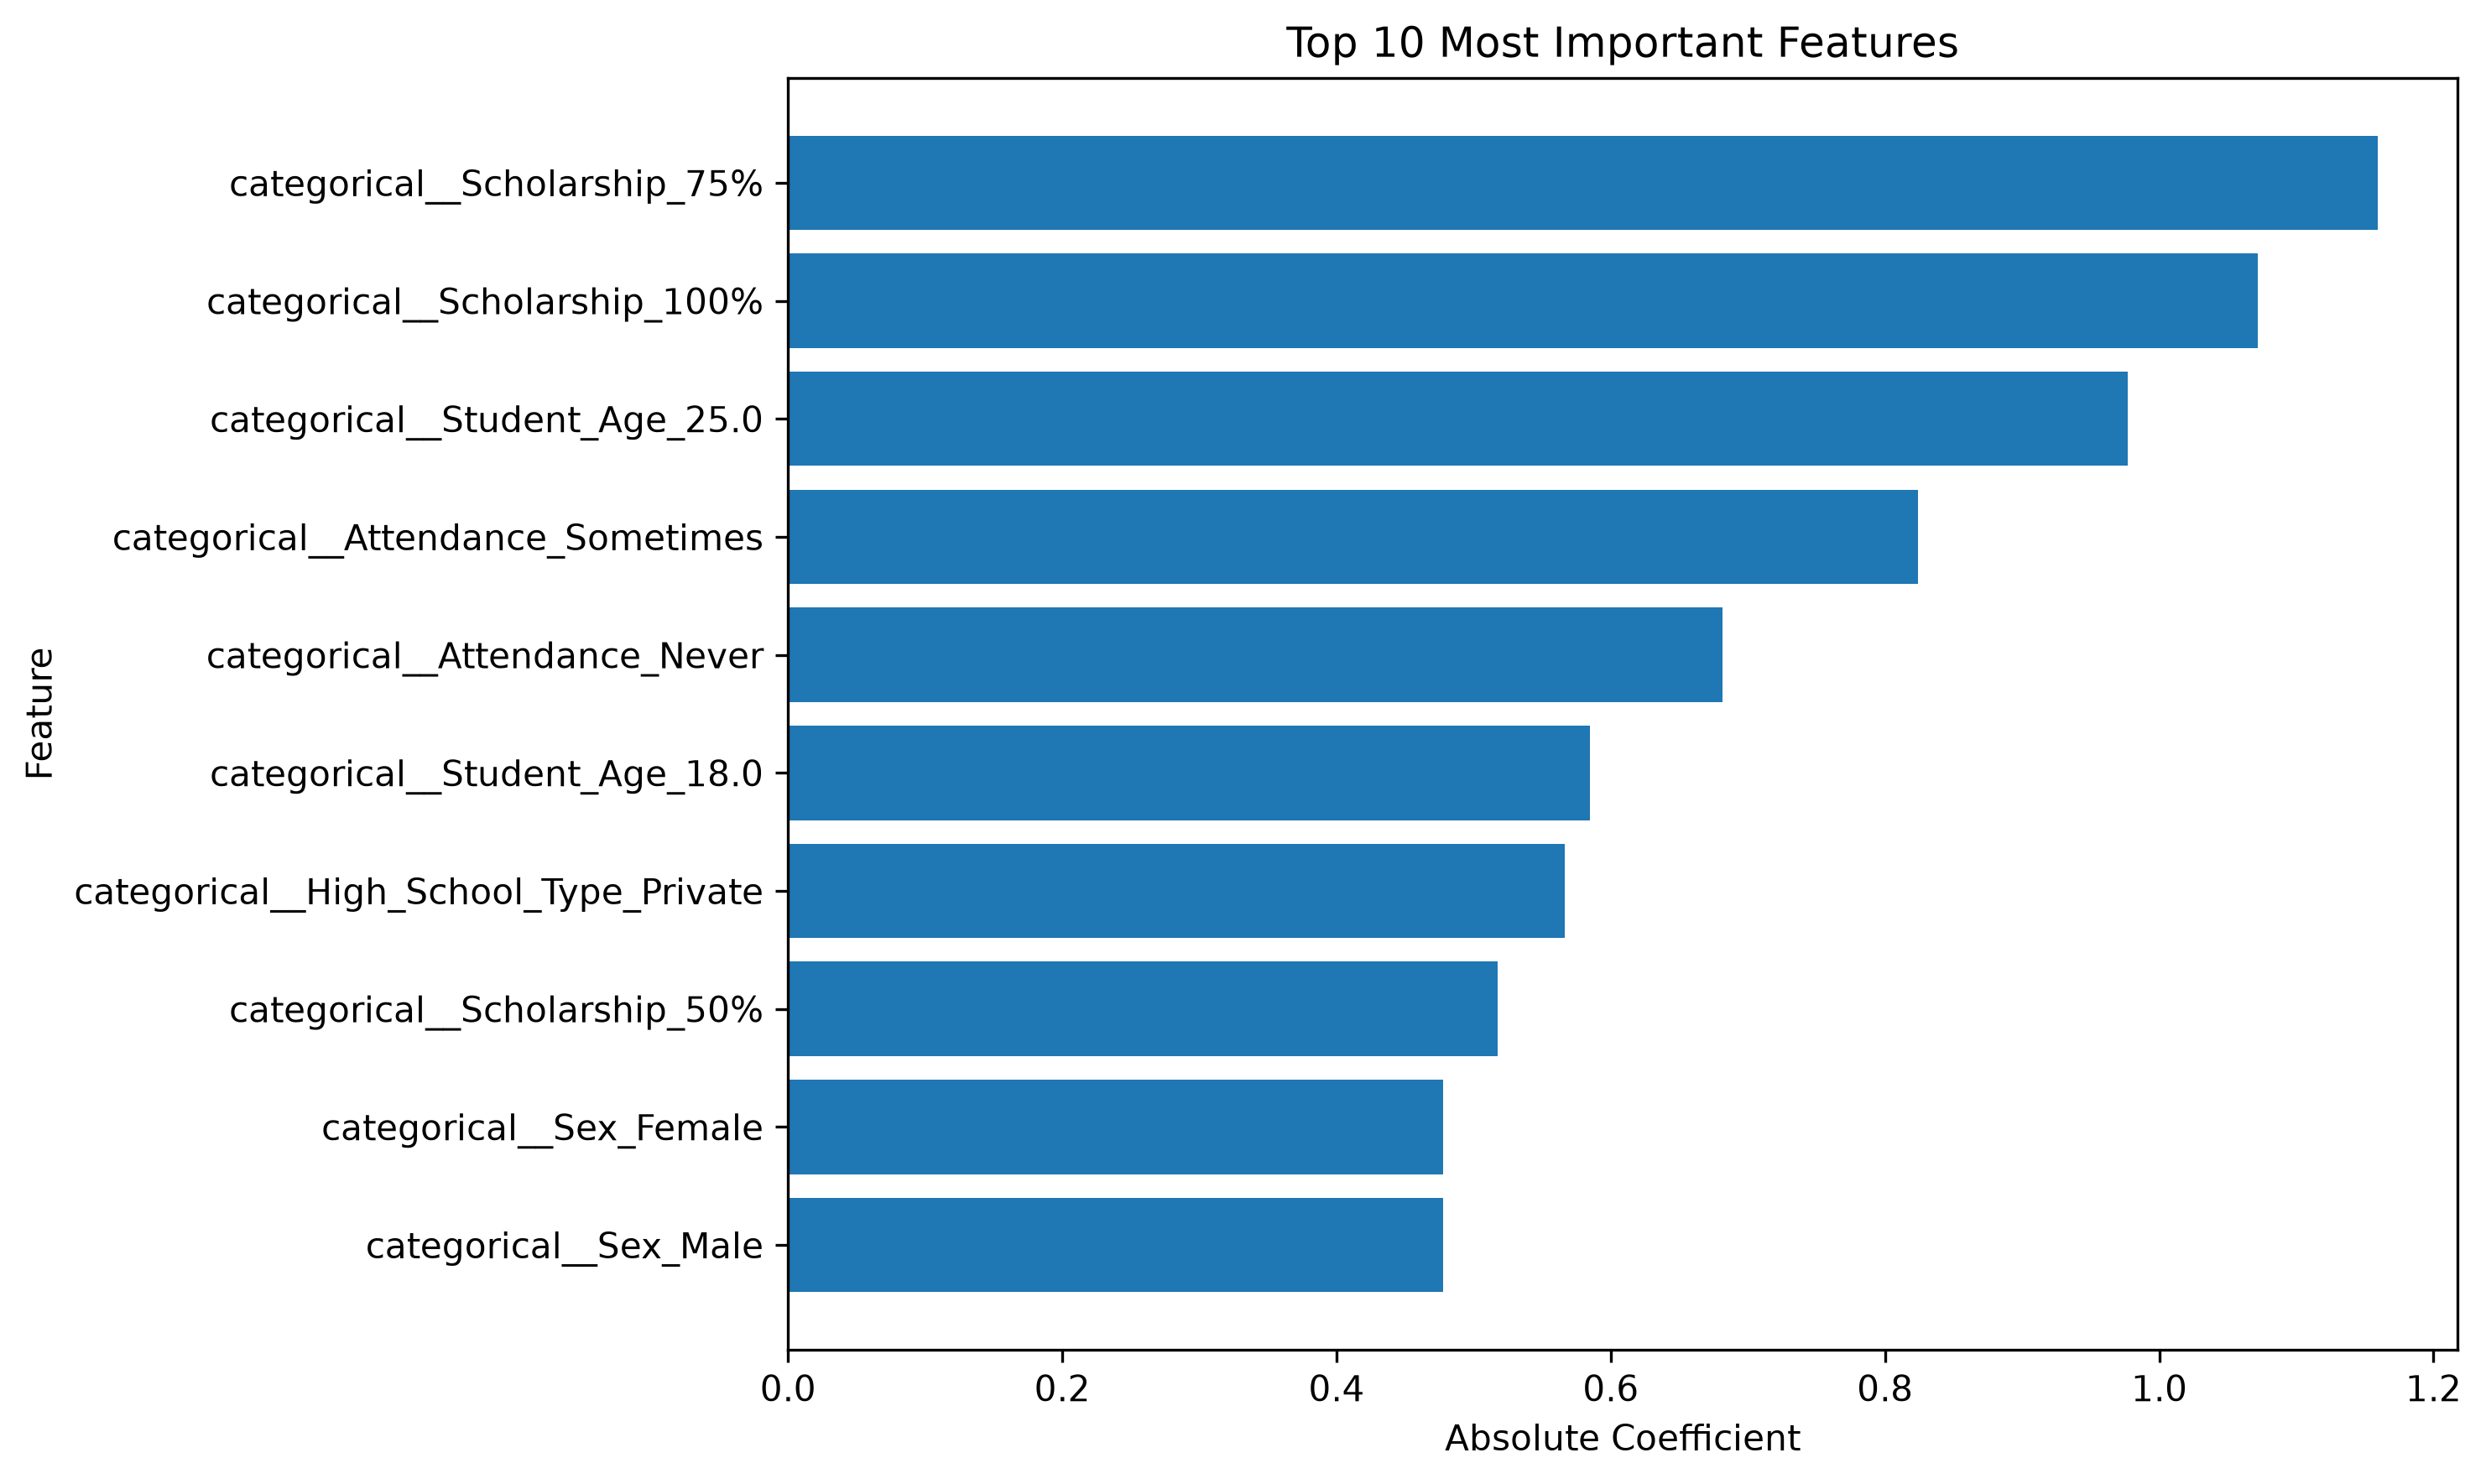

Source data for this figure (header and first rows):
Feature, Importance
categorical__Scholarship_75%, 1.159
categorical__Scholarship_100%, 1.072
categorical__Student_Age_25.0, 0.9773
categorical__Attendance_Sometimes, 0.8241
categorical__Attendance_Never, 0.6812
categorical__Student_Age_18.0, 0.5851
categorical__High_School_Type_Private, 0.5663
categorical__Scholarship_50%, 0.5174
categorical__Sex_Female, 0.4775
categorical__Sex_Male, 0.4775
categorical__Scholarship_25%, 0.4296
categorical__Student_Age_20.5, 0.3922
categorical__Weekly_Study_Hours_2, 0.3856
categorical__Weekly_Study_Hours_8, 0.3694
categorical__High_School_Type_State, 0.3384
categorical__Project_work_Yes, 0.2733
categorical__Project_work_No, 0.2733
categorical__Additional_Work_No, 0.2536
categorical__Additional_Work_Yes, 0.2536
categorical__Reading_No, 0.2526
categorical__Reading_Yes, 0.2526
categorical__Sports_activity_No, 0.2396
categorical__Sports_activity_Yes, 0.2396
categorical__Transportation_Bus, 0.2394
categorical__Transportation_Private, 0.2394
categorical__High_School_Type_Other, 0.2279
categorical__Attendance_Always, 0.1429
categorical__Weekly_Study_Hours_0, 0.07873
categorical__Weekly_Study_Hours_12, 0.06253
categorical__Listening_in_Class_Yes, 0.03481
categorical__Listening_in_Class_No, 0.03481
categorical__Notes_Yes, 0.02514
categorical__Notes_No, 0.02514
